Labelled photos from "dataset_split", an image-classification folder in Erphan12/bawang_merah. The possible labels are: moler disease, non onion, sehat, trotol disease.

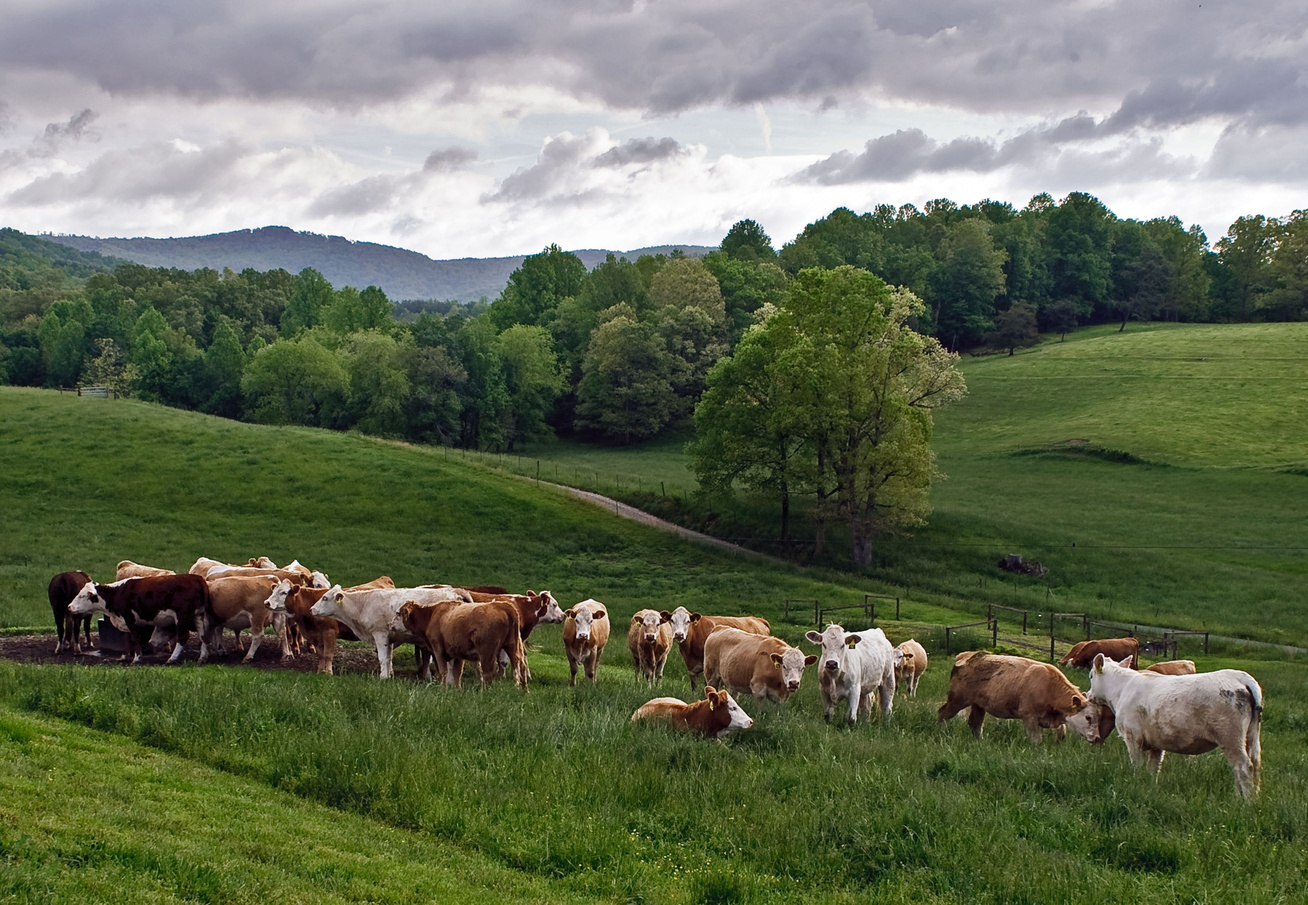
Label: non onion

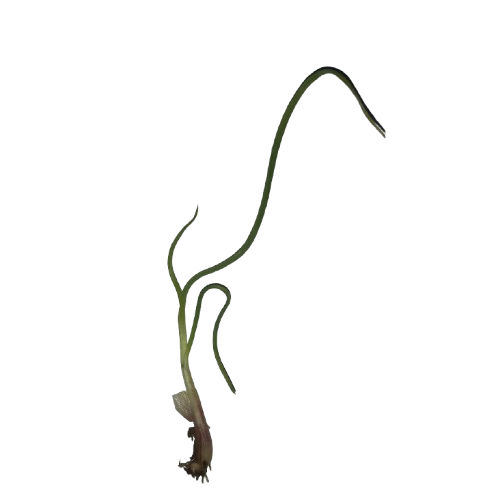
Label: moler disease

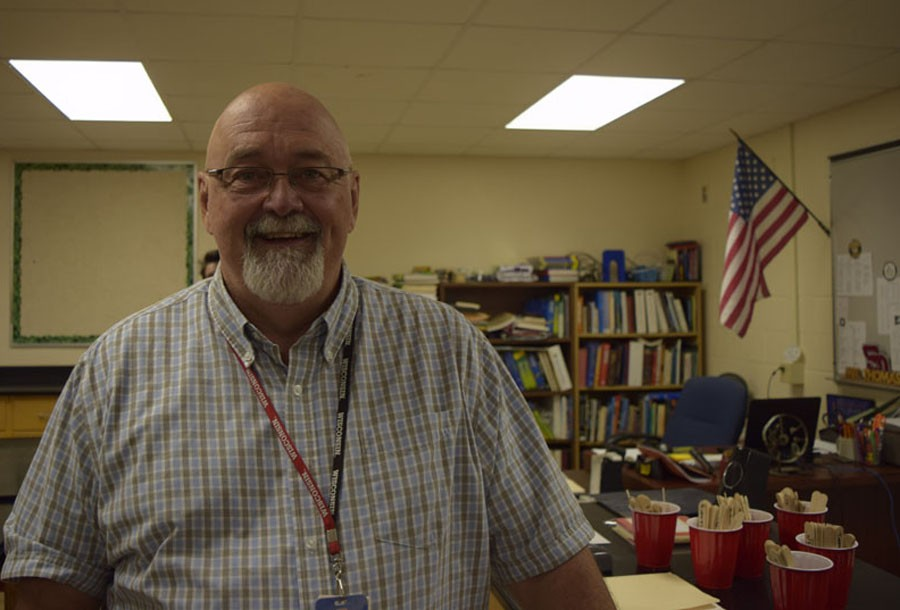
Label: non onion

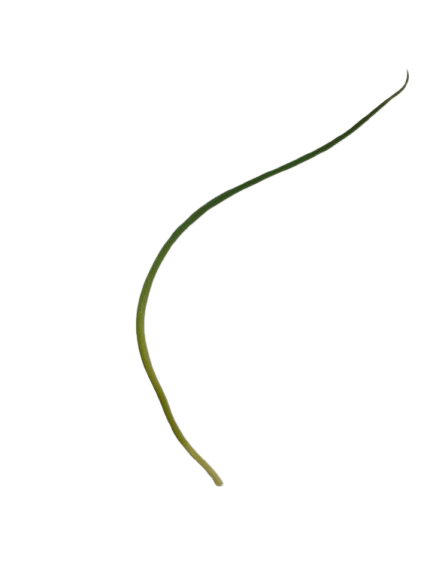
Label: moler disease

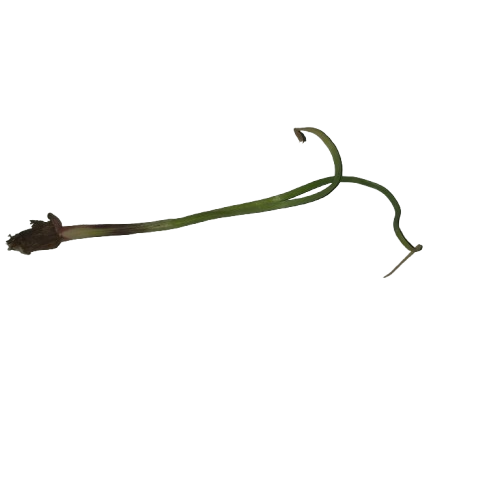
Label: moler disease

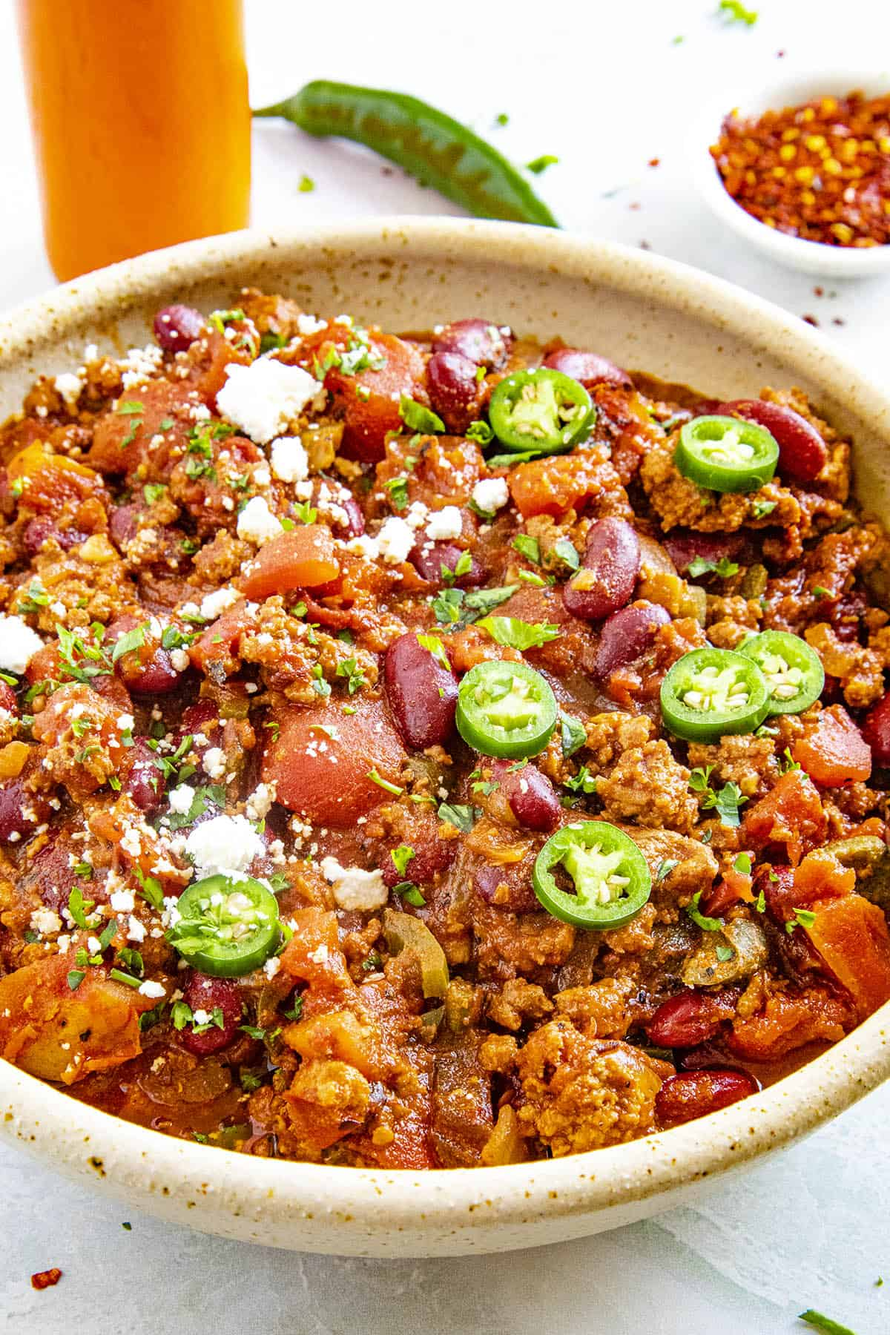
Label: non onion
